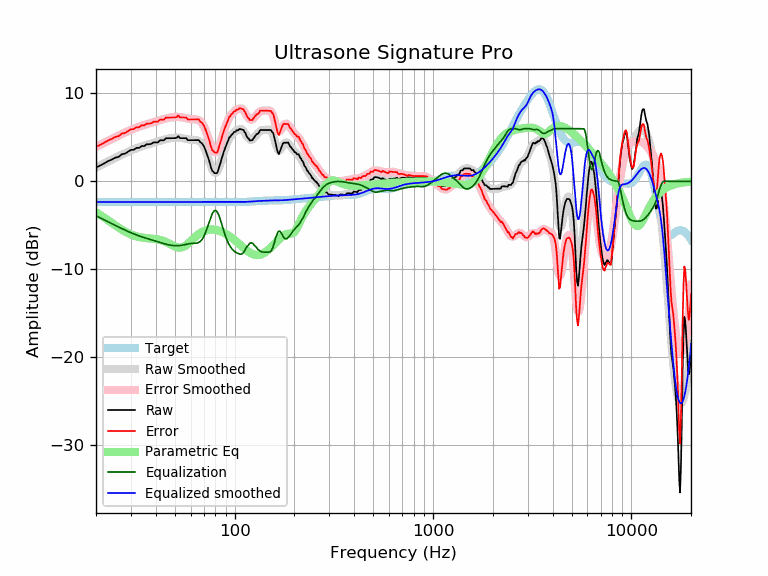

The table this chart was drawn from, first rows:
frequency, raw, error, smoothed, error_smoothed, equalization, parametric_eq, equalized_raw, equalized_smoothed, target
20, 1.57, 3.92, 1.57, 3.92, -3.92, -3.50, -2.35, -2.35, -2.35
21, 1.80, 4.15, 1.81, 4.16, -4.16, -3.82, -2.37, -2.35, -2.35
22, 2.04, 4.39, 2.04, 4.39, -4.39, -4.13, -2.35, -2.35, -2.35
23, 2.29, 4.65, 2.26, 4.61, -4.61, -4.44, -2.32, -2.35, -2.35
24, 2.47, 4.82, 2.47, 4.82, -4.82, -4.74, -2.35, -2.35, -2.35
25, 2.70, 5.05, 2.67, 5.02, -5.02, -5.02, -2.33, -2.35, -2.35
26, 2.78, 5.13, 2.86, 5.21, -5.21, -5.27, -2.43, -2.35, -2.35
27, 3.09, 5.44, 3.03, 5.39, -5.39, -5.51, -2.30, -2.35, -2.35
28, 3.15, 5.50, 3.20, 5.55, -5.55, -5.72, -2.41, -2.35, -2.35
29, 3.37, 5.72, 3.36, 5.71, -5.71, -5.90, -2.34, -2.35, -2.35
30, 3.57, 5.92, 3.50, 5.85, -5.85, -6.05, -2.28, -2.35, -2.35
31, 3.59, 5.94, 3.63, 5.99, -5.99, -6.17, -2.40, -2.35, -2.35
32, 3.81, 6.16, 3.76, 6.11, -6.11, -6.27, -2.30, -2.35, -2.35
33, 3.80, 6.15, 3.87, 6.22, -6.22, -6.35, -2.42, -2.35, -2.35
34, 4.02, 6.37, 3.97, 6.32, -6.32, -6.40, -2.30, -2.35, -2.35
35, 4.01, 6.36, 4.06, 6.41, -6.41, -6.44, -2.40, -2.35, -2.35
36, 4.22, 6.57, 4.15, 6.50, -6.50, -6.47, -2.28, -2.35, -2.35
37, 4.22, 6.57, 4.23, 6.58, -6.58, -6.49, -2.36, -2.35, -2.35
38, 4.26, 6.61, 4.30, 6.65, -6.65, -6.52, -2.40, -2.35, -2.35
39, 4.43, 6.78, 4.38, 6.73, -6.73, -6.54, -2.30, -2.35, -2.35
40, 4.43, 6.78, 4.45, 6.81, -6.81, -6.57, -2.38, -2.35, -2.35
41, 4.43, 6.78, 4.53, 6.88, -6.88, -6.61, -2.45, -2.35, -2.35
42, 4.66, 7.01, 4.60, 6.96, -6.96, -6.67, -2.29, -2.35, -2.35
43, 4.67, 7.02, 4.68, 7.03, -7.03, -6.73, -2.36, -2.35, -2.35
44, 4.67, 7.02, 4.74, 7.09, -7.09, -6.81, -2.42, -2.35, -2.35
45, 4.90, 7.25, 4.80, 7.16, -7.16, -6.90, -2.25, -2.35, -2.35
46, 4.91, 7.26, 4.86, 7.21, -7.21, -7.00, -2.30, -2.35, -2.35
47, 4.91, 7.26, 4.90, 7.25, -7.25, -7.11, -2.34, -2.35, -2.35
48, 4.91, 7.26, 4.93, 7.29, -7.29, -7.23, -2.37, -2.35, -2.35
49, 4.91, 7.26, 4.96, 7.31, -7.31, -7.33, -2.40, -2.35, -2.35
50, 4.91, 7.27, 4.97, 7.33, -7.33, -7.43, -2.41, -2.35, -2.35
51, 4.96, 7.31, 4.98, 7.33, -7.33, -7.50, -2.37, -2.35, -2.35
52, 5.14, 7.49, 4.98, 7.33, -7.33, -7.55, -2.19, -2.35, -2.35
53, 4.91, 7.26, 4.96, 7.31, -7.31, -7.56, -2.40, -2.35, -2.35
54, 4.91, 7.26, 4.94, 7.29, -7.29, -7.53, -2.38, -2.35, -2.35
55, 4.91, 7.26, 4.90, 7.25, -7.25, -7.47, -2.34, -2.35, -2.35
56, 4.91, 7.26, 4.86, 7.21, -7.21, -7.38, -2.30, -2.35, -2.35
57, 4.91, 7.26, 4.82, 7.17, -7.17, -7.26, -2.26, -2.35, -2.35
58, 4.68, 7.03, 4.78, 7.13, -7.13, -7.12, -2.45, -2.35, -2.35
59, 4.68, 7.03, 4.75, 7.10, -7.10, -6.97, -2.42, -2.35, -2.35
60, 4.68, 7.03, 4.73, 7.08, -7.08, -6.82, -2.40, -2.35, -2.35
61, 4.68, 7.03, 4.71, 7.07, -7.07, -6.66, -2.39, -2.35, -2.35
62, 4.68, 7.03, 4.71, 7.06, -7.06, -6.51, -2.38, -2.35, -2.35
63, 4.68, 7.03, 4.70, 7.06, -7.06, -6.37, -2.37, -2.35, -2.35
64, 4.68, 7.04, 4.69, 7.04, -7.04, -6.24, -2.36, -2.35, -2.35
65, 4.69, 7.04, 4.66, 7.01, -7.01, -6.11, -2.32, -2.35, -2.35
66, 4.69, 7.04, 4.60, 6.95, -6.95, -6.00, -2.26, -2.35, -2.35
67, 4.46, 6.81, 4.50, 6.85, -6.85, -5.90, -2.39, -2.35, -2.35
68, 4.36, 6.71, 4.35, 6.70, -6.70, -5.82, -2.34, -2.35, -2.35
69, 4.20, 6.55, 4.15, 6.50, -6.50, -5.74, -2.30, -2.35, -2.35
70, 3.99, 6.34, 3.89, 6.24, -6.24, -5.67, -2.25, -2.35, -2.35
71, 3.65, 6.00, 3.58, 5.93, -5.93, -5.62, -2.28, -2.35, -2.35
72, 3.27, 5.62, 3.22, 5.57, -5.57, -5.58, -2.31, -2.35, -2.35
73, 2.89, 5.24, 2.83, 5.18, -5.18, -5.54, -2.30, -2.35, -2.35
74, 2.51, 4.87, 2.43, 4.78, -4.78, -5.52, -2.27, -2.35, -2.35
75, 2.07, 4.42, 2.03, 4.39, -4.39, -5.50, -2.32, -2.35, -2.35
76, 1.57, 3.92, 1.67, 4.02, -4.02, -5.49, -2.46, -2.35, -2.35
77, 1.22, 3.57, 1.37, 3.72, -3.72, -5.49, -2.50, -2.35, -2.35
78, 1.10, 3.46, 1.14, 3.49, -3.49, -5.49, -2.39, -2.35, -2.35
79, 0.93, 3.29, 1.00, 3.35, -3.35, -5.50, -2.42, -2.35, -2.35
... 553 more rows
